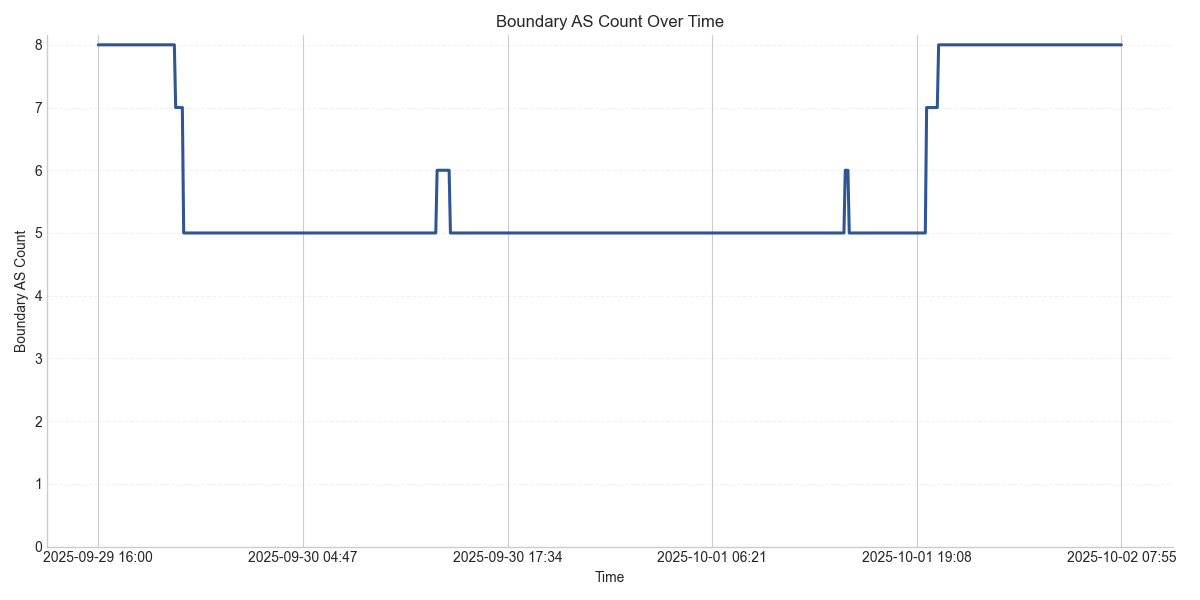

Data behind this chart, as committed beside it:
time, boundary_as_count, boundary_as_set
2025-09-29 16:00:00, 8, 149024,45178,138322,55330,131284,136400,…
2025-09-29 16:05:00, 8, 149024,45178,138322,55330,131284,136400,…
2025-09-29 16:10:00, 8, 149024,45178,138322,55330,131284,136400,…
2025-09-29 16:15:00, 8, 149024,45178,138322,55330,131284,136400,…
2025-09-29 16:20:00, 8, 149024,45178,138322,55330,131284,136400,…
2025-09-29 16:25:00, 8, 149024,45178,138322,55330,131284,136400,…
2025-09-29 16:30:00, 8, 149024,45178,138322,55330,131284,136400,…
2025-09-29 16:35:00, 8, 149024,45178,138322,55330,131284,136400,…
2025-09-29 16:40:00, 8, 149024,45178,138322,55330,131284,136400,…
2025-09-29 16:45:00, 8, 149024,45178,138322,55330,131284,136400,…
2025-09-29 16:50:00, 8, 149024,45178,138322,55330,131284,136400,…
2025-09-29 16:55:00, 8, 149024,45178,138322,55330,131284,136400,…
2025-09-29 17:00:00, 8, 149024,45178,138322,55330,131284,136400,…
2025-09-29 17:05:00, 8, 149024,45178,138322,55330,131284,136400,…
2025-09-29 17:10:00, 8, 149024,45178,138322,55330,131284,136400,…
2025-09-29 17:15:00, 8, 149024,45178,138322,55330,131284,136400,…
2025-09-29 17:20:00, 8, 149024,45178,138322,55330,131284,136400,…
2025-09-29 17:25:00, 8, 149024,45178,138322,55330,131284,136400,…
2025-09-29 17:30:00, 8, 149024,45178,138322,55330,131284,136400,…
2025-09-29 17:35:00, 8, 149024,45178,138322,55330,131284,136400,…
2025-09-29 17:40:00, 8, 149024,45178,138322,55330,131284,136400,…
2025-09-29 17:45:00, 8, 149024,45178,138322,55330,131284,136400,…
2025-09-29 17:50:00, 8, 149024,45178,138322,55330,131284,136400,…
2025-09-29 17:55:00, 8, 149024,45178,138322,55330,131284,136400,…
2025-09-29 18:00:00, 8, 149024,45178,138322,55330,131284,136400,…
2025-09-29 18:05:00, 8, 149024,45178,138322,55330,131284,136400,…
2025-09-29 18:10:00, 8, 149024,45178,138322,55330,131284,136400,…
2025-09-29 18:15:00, 8, 149024,45178,138322,55330,131284,136400,…
2025-09-29 18:20:00, 8, 149024,45178,138322,55330,131284,136400,…
2025-09-29 18:25:00, 8, 149024,45178,138322,55330,131284,136400,…
2025-09-29 18:30:00, 8, 149024,45178,138322,55330,131284,136400,…
2025-09-29 18:35:00, 8, 149024,45178,138322,55330,131284,136400,…
2025-09-29 18:40:00, 8, 149024,45178,138322,55330,131284,136400,…
2025-09-29 18:45:00, 8, 149024,45178,138322,55330,131284,136400,…
2025-09-29 18:50:00, 8, 149024,45178,138322,55330,131284,136400,…
2025-09-29 18:55:00, 8, 149024,45178,138322,55330,131284,136400,…
2025-09-29 19:00:00, 8, 149024,45178,138322,55330,131284,136400,…
2025-09-29 19:05:00, 8, 149024,45178,138322,55330,131284,136400,…
2025-09-29 19:10:00, 8, 149024,45178,138322,55330,131284,136400,…
2025-09-29 19:15:00, 8, 149024,45178,138322,55330,131284,136400,…
2025-09-29 19:20:00, 8, 149024,45178,138322,55330,131284,136400,…
2025-09-29 19:25:00, 8, 149024,45178,138322,55330,131284,136400,…
2025-09-29 19:30:00, 8, 149024,45178,138322,55330,131284,136400,…
2025-09-29 19:35:00, 8, 149024,45178,138322,55330,131284,136400,…
2025-09-29 19:40:00, 8, 149024,45178,138322,55330,131284,136400,…
2025-09-29 19:45:00, 8, 149024,45178,138322,55330,131284,136400,…
2025-09-29 19:50:00, 8, 149024,45178,138322,55330,131284,136400,…
2025-09-29 19:55:00, 8, 149024,45178,138322,55330,131284,136400,…
2025-09-29 20:00:00, 8, 149024,45178,138322,55330,131284,136400,…
2025-09-29 20:05:00, 8, 149024,45178,138322,55330,131284,136400,…
2025-09-29 20:10:00, 8, 149024,45178,138322,55330,131284,136400,…
2025-09-29 20:15:00, 8, 149024,45178,138322,55330,131284,136400,…
2025-09-29 20:20:00, 8, 149024,45178,138322,55330,131284,136400,…
2025-09-29 20:25:00, 8, 149024,45178,138322,55330,131284,136400,…
2025-09-29 20:30:00, 8, 149024,45178,138322,55330,131284,136400,…
2025-09-29 20:35:00, 8, 149024,45178,138322,55330,131284,136400,…
2025-09-29 20:40:00, 8, 149024,45178,138322,55330,131284,136400,…
2025-09-29 20:45:00, 8, 149024,45178,138322,55330,131284,136400,…
2025-09-29 20:50:00, 7, 149024,45178,138322,55330,131284,136479,…
2025-09-29 20:55:00, 7, 149024,45178,138322,55330,131284,136479,…
... 708 more rows
